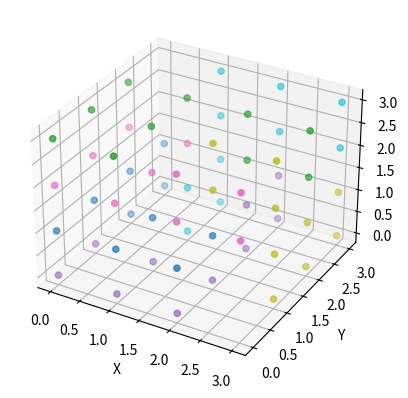

The script that saved this image:
import numpy as np
from itertools import product

# Define the 3D block
b0 = np.array([
    [
        [0, 1],
        [0, 1],
        [1, 1],
        [1, 1]
    ],
    [
        [0, 1],
        [0, 1],
        [0, 0],
        [0, 0],
    ],
    [
        [0, 1],
        [0, 1],
        [0, 0],
        [0, 0],
    ]
])

# Assuming we have six identical blocks
blocks = [b0.copy() for _ in range(6)]

# Define the 3D board size (4x4x4)
board_size = (4, 4, 4)
board = np.zeros(board_size, dtype=int)

# Function to generate all unique orientations of a 3D block without reflections
def get_unique_orientations_3d_no_reflections(block):
    orientations = []
    seen_hashes = set()
    # Possible rotations: 0°, 90°, 180°, 270° around each axis
    rotations = [0, 1, 2, 3]
    for rx, ry, rz in product(rotations, repeat=3):
        rotated = block.copy()
        if rx > 0:
            rotated = np.rot90(rotated, rx, axes=(1, 2))
        if ry > 0:
            rotated = np.rot90(rotated, ry, axes=(0, 2))
        if rz > 0:
            rotated = np.rot90(rotated, rz, axes=(0, 1))
        # Compute a hashable representation
        occupied_positions = np.argwhere(rotated > 0)
        if occupied_positions.size == 0:
            continue
        occupied_positions -= occupied_positions.min(axis=0)  # Normalize position
        shape_hash = tuple(map(tuple, sorted(occupied_positions.tolist())))
        # Check for uniqueness
        if shape_hash not in seen_hashes:
            seen_hashes.add(shape_hash)
            orientations.append(rotated)
    return orientations

# Generate all unique orientations for each block without reflections
block_orientations = []
for idx, block in enumerate(blocks):
    orientations = get_unique_orientations_3d_no_reflections(block)
    block_orientations.append(orientations)
    print(f"Block {idx}: {len(orientations)} unique orientations")

# Initialize the used blocks list
used_blocks = [False] * len(blocks)

# Function to check if a block can be placed at a given position
def can_place(board, block, x, y, z):
    block_shape = block.shape
    board_shape = board.shape
    if (x + block_shape[0] > board_shape[0] or
        y + block_shape[1] > board_shape[1] or
        z + block_shape[2] > board_shape[2]):
        return False
    # Check for overlap
    block_mask = block > 0
    board_subsection = board[x:x+block_shape[0], y:y+block_shape[1], z:z+block_shape[2]]
    if np.any(np.logical_and(board_subsection > 0, block_mask)):
        return False
    return True

# Function to place a block on the board
def place_block(board, block, x, y, z, block_id):
    block_mask = block > 0
    board[x:x+block.shape[0], y:y+block.shape[1], z:z+block.shape[2]][block_mask] = block_id

# Function to remove a block from the board
def remove_block(board, block, x, y, z):
    block_mask = block > 0
    board[x:x+block.shape[0], y:y+block.shape[1], z:z+block.shape[2]][block_mask] = 0

# Recursive function to solve the puzzle
def solve(board, blocks, block_orientations, used_blocks):
    if all(used_blocks):
        return True  # All blocks have been placed successfully
    for i, used in enumerate(used_blocks):
        if not used:
            used_blocks[i] = True
            for orientation in block_orientations[i]:
                for x in range(board.shape[0]):
                    for y in range(board.shape[1]):
                        for z in range(board.shape[2]):
                            if can_place(board, orientation, x, y, z):
                                place_block(board, orientation, x, y, z, i+1)
                                if solve(board, blocks, block_orientations, used_blocks):
                                    return True
                                remove_block(board, orientation, x, y, z)
            used_blocks[i] = False
            # If none of the orientations could be placed, backtrack
            return False
    return False

# Start solving the puzzle
if solve(board, blocks, block_orientations, used_blocks):
    print("Solution found:")
    print(board)
else:
    print("No solution found.")

# Optional: Visualize the solution
def visualize_board(board):
    import matplotlib.pyplot as plt
    from mpl_toolkits.mplot3d import Axes3D

    fig = plt.figure()
    ax = fig.add_subplot(111, projection='3d')
    occupied_positions = np.argwhere(board > 0)
    block_ids = board[board > 0]
    ax.scatter(occupied_positions[:, 0], occupied_positions[:, 1], occupied_positions[:, 2], c=block_ids, cmap='tab10')
    ax.set_xlabel('X')
    ax.set_ylabel('Y')
    ax.set_zlabel('Z')
    plt.show()

# Uncomment to visualize the solution
visualize_board(board)
